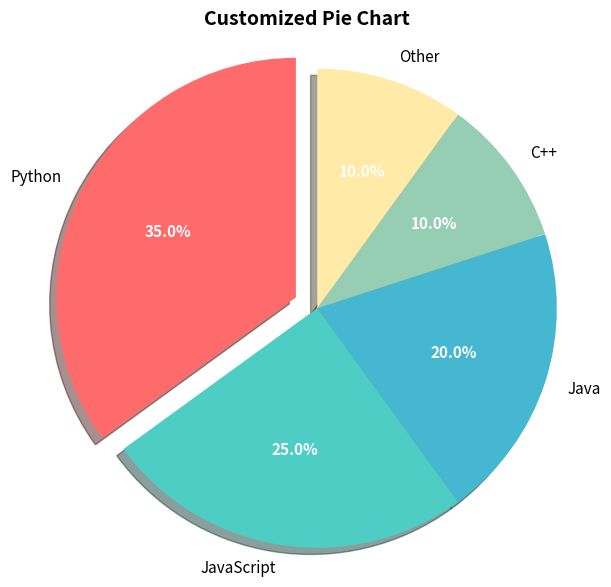

Python code for this plot:
# -------------------------------------------------
# File Name: 11c_pie_customized.py
# Author: Florentino Báez
# Date: Matplotlib
# Description: Customized pie (colors, explode, shadow, startangle).
# -------------------------------------------------

import matplotlib.pyplot as plt
import numpy as np

labels = ["Python", "JavaScript", "Java", "C++", "Other"]
sizes = [35, 25, 20, 10, 10]
colors = ["#FF6B6B", "#4ECDC4", "#45B7D1", "#96CEB4", "#FFEAA7"]
explode = (0.1, 0, 0, 0, 0)  # Fraction to offset each slice from center; 0.1 pulls Python slice out

plt.figure(figsize=(7, 7))
wedges, texts, autotexts = plt.pie(
    sizes,
    labels=labels,
    colors=colors,
    explode=explode,
    autopct="%1.1f%%",
    shadow=True,  # Adds a drop shadow behind the pie for a 3D effect
    startangle=90,  # Rotate pie so the first slice starts at the top (90 degrees)
    textprops={"fontsize": 11}
)

# Bold the percentage text
for autotext in autotexts:
    autotext.set_fontweight("bold")
    autotext.set_color("white")

plt.title("Customized Pie Chart", fontsize=14, fontweight="bold")
plt.axis("equal")  # Force equal aspect ratio so the pie is a perfect circle
plt.show()
